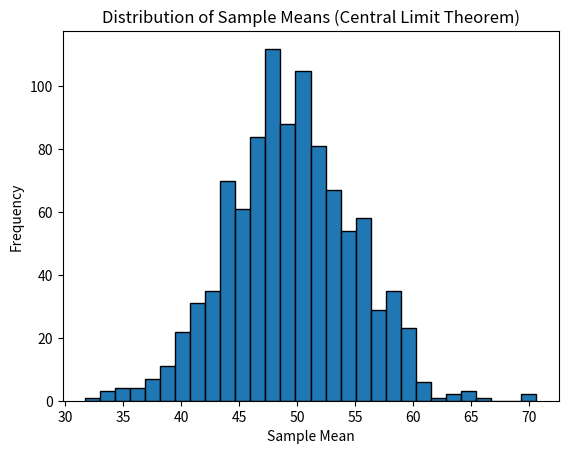

Python code for this plot:
import numpy as np
import matplotlib.pyplot as plt

# 1. Generate a non-normal population (e.g., uniform distribution)
population = np.random.uniform(0, 100, 10000)

# Parameters for sampling
sample_size = 30
num_samples = 1000

# 2. & 3. Repeatedly draw samples and calculate means
sample_means = []
for _ in range(num_samples):
    sample = np.random.choice(population, sample_size)
    sample_means.append(np.mean(sample))

# 4. Visualize the distribution of sample means
plt.hist(sample_means, bins=30, edgecolor='black')
plt.title('Distribution of Sample Means (Central Limit Theorem)')
plt.xlabel('Sample Mean')
plt.ylabel('Frequency')
plt.show()